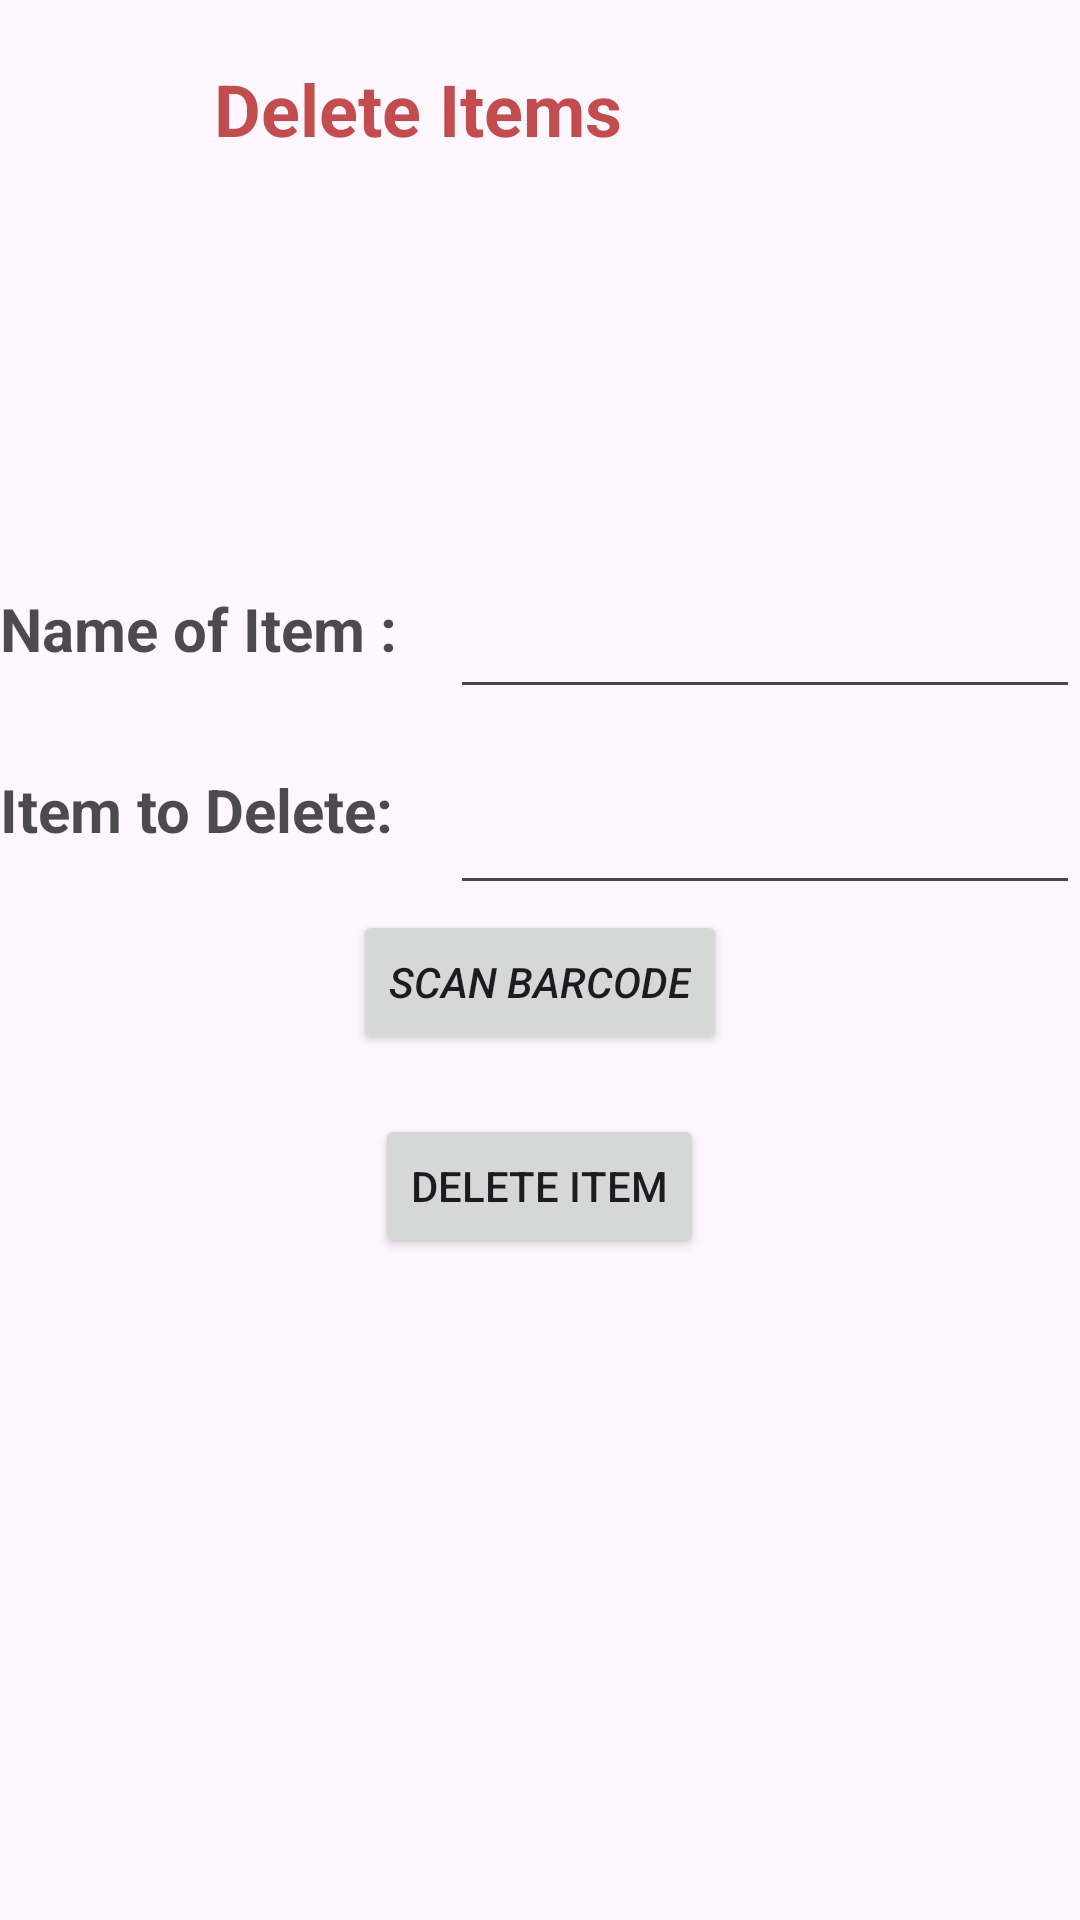

The Android layout XML behind this screen, and the referenced resources:
<!-- AndroidManifest.xml: application theme Theme.Inventory_Supervision -->
<!-- res/layout/activity_delete_items.xml -->
<?xml version="1.0" encoding="utf-8"?>
<RelativeLayout xmlns:android="http://schemas.android.com/apk/res/android"
    xmlns:app="http://schemas.android.com/apk/res-auto"
    xmlns:tools="http://schemas.android.com/tools"
    android:layout_width="match_parent"
    android:layout_height="match_parent"
    tools:context=".deleteItems"
    android:orientation="vertical">

    <TextView
        android:id="@+id/textView"
        android:layout_width="217dp"
        android:layout_height="156dp"
        android:layout_centerHorizontal="true"
        android:layout_marginLeft="85dp"
        android:layout_marginTop="20dp"
        android:text="Delete Items"
        android:textColor="#C1AE1515"
        android:textSize="24sp"
        android:textStyle="bold" />

    <TextView
        android:id="@+id/NameDel"
        android:layout_width="wrap_content"
        android:layout_height="wrap_content"
        android:layout_below="@id/textView"
        android:layout_marginTop="20dp"
        android:text="Name of Item :"
        android:textColor="#C1131313"
        android:textSize="20sp"
        android:textStyle="bold" />

    <EditText
        android:id="@+id/productNameToDelete"
        android:layout_width="wrap_content"
        android:layout_height="wrap_content"
        android:layout_below="@id/textView"
        android:layout_marginLeft="150dp"
        android:layout_marginTop="19dp"
        android:ems="10"
        android:inputType="textPersonName"
        android:textColor="#0E0E0E"
        android:textColorHint="#101010" />

    <TextView
        android:id="@+id/textView3"
        android:layout_width="wrap_content"
        android:layout_height="wrap_content"
        android:layout_below="@id/productNameToDelete"
        android:layout_marginTop="20dp"
        android:text="Item to Delete:"
        android:textColor="#C1131313"
        android:textSize="20sp"
        android:textStyle="bold" />

    <EditText
        android:id="@+id/displaycode"
        android:layout_width="236dp"
        android:layout_height="wrap_content"
        android:layout_below="@id/productNameToDelete"
        android:layout_marginLeft="150dp"
        android:layout_marginTop="16dp"
        android:textColor="#201E1E"
        android:textColorHighlight="#2B2929"
        android:textColorHint="#120E0E"
        android:textColorLink="#1C1A1A"
        android:textSize="24sp" />

    <Button
        android:id="@+id/buttonscandelete"
        android:layout_width="wrap_content"
        android:layout_height="wrap_content"
        android:layout_below="@id/textView3"
        android:layout_centerHorizontal="true"
        android:layout_marginTop="20dp"
        android:text="Scan BarCode"
        android:textStyle="italic" />

    <Button
        android:id="@+id/deleteItemToTheDatabasebtn"
        android:layout_width="wrap_content"
        android:layout_height="wrap_content"
        android:layout_below="@id/buttonscandelete"
        android:layout_centerHorizontal="true"
        android:layout_marginTop="20dp"
        android:text="Delete Item" />

</RelativeLayout>
<!-- resources referenced by this layout -->
<resources>
  <style name="Theme.Inventory_Supervision" parent="Base.Theme.Inventory_Supervision" />
  <style name="Base.Theme.Inventory_Supervision" parent="Theme.Material3.DayNight.NoActionBar">
          
          
      </style>
</resources>
